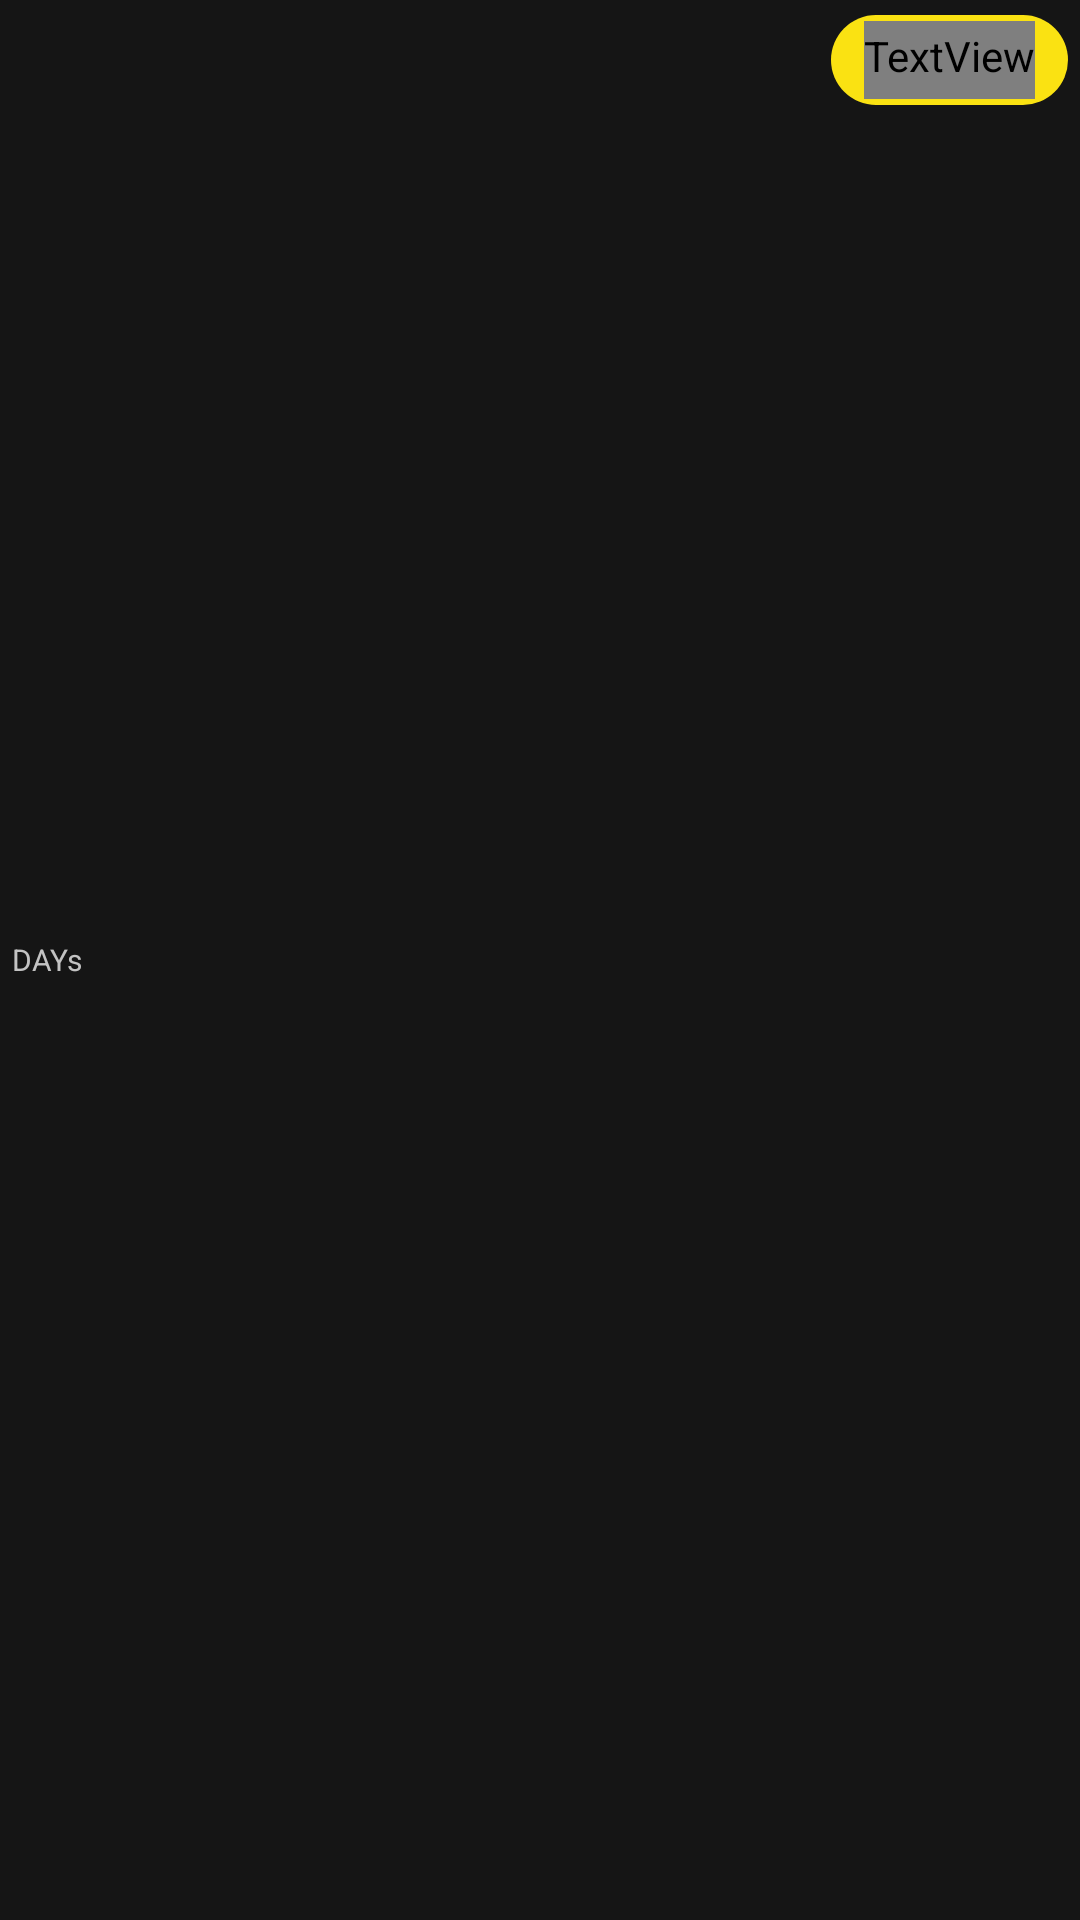

Reconstruct the res/layout file that produces this screen, plus the resources it refers to.
<!-- AndroidManifest.xml: application theme AppTheme -->
<!-- res/layout/layout_item_right_chat.xml -->
<?xml version="1.0" encoding="utf-8"?>
<RelativeLayout
    xmlns:android="http://schemas.android.com/apk/res/android"
    android:layout_width="match_parent"
    android:layout_height="wrap_content"
    android:background="@color/colorBackground">

    <RelativeLayout
        android:layout_width="wrap_content"
        android:layout_height="wrap_content"
        android:layout_marginStart="150dp"
        android:layout_marginEnd="4dp"
        android:layout_marginTop="5dp"
        android:layout_marginLeft="150dp"
        android:id="@+id/relLayout1"
        android:layout_alignParentEnd="true"
        android:background="@drawable/bg_chat_bubble_right">

        <TextView
            android:layout_width="wrap_content"
            android:layout_height="wrap_content"
            android:text="hello"
            android:textSize="16sp"
            android:textColor="@color/colorWhite"
            android:layout_marginStart="11dp"
            android:layout_marginEnd="11dp"
            android:layout_marginTop="2dp"
            android:layout_marginBottom="2dp"
            android:paddingBottom="5dp"
            android:paddingTop="2dp"
            android:fontFamily="@font/roboto_regular"
            android:id="@+id/text_message"/>


    </RelativeLayout>


    <ImageView
        android:layout_width="10dp"
        android:layout_height="10dp"
        android:layout_below="@id/relLayout1"
        android:layout_alignParentEnd="true"
        android:layout_marginEnd="5dp"
        android:id="@+id/delivered"
        android:visibility="gone"
        android:src="@drawable/ic_delivered"/>



    <ImageView
        android:layout_width="10dp"
        android:layout_height="10dp"
        android:id="@+id/seen"
        android:layout_below="@id/relLayout1"
        android:layout_alignParentEnd="true"
        android:layout_marginEnd="5dp"
        android:visibility="gone"
        android:src="@drawable/ic_seen"/>

    <TextView
        android:layout_width="wrap_content"
        android:layout_height="wrap_content"
        android:layout_alignParentStart="true"
        android:layout_marginStart="4dp"
        android:layout_centerVertical="true"
        android:text="DAYs"
        android:textColor="@color/colorGrey"
        android:layout_alignParentEnd="true"
        android:layout_marginEnd="30dp"
        android:textSize="10sp"
        android:id="@+id/time"/>


</RelativeLayout>
<!-- resources referenced by this layout -->
<resources>
  <color name="colorBackground">#151515</color>
  <color name="colorGrey">#C3C3C3</color>
  <color name="colorWhite">#FFFFFF</color>
  <!-- drawable bg_chat_bubble_right (drawable) -->
  <?xml version="1.0" encoding="utf-8"?>
  <shape xmlns:android="http://schemas.android.com/apk/res/android"
      android:shape="rectangle">
  
      <corners
          android:radius="20dp"/>
  
  
      <solid android:color="@color/colorMoment"/>
  
  </shape>
  <!-- drawable ic_seen (drawable-anydpi) -->
  <vector xmlns:android="http://schemas.android.com/apk/res/android"
      android:width="24dp"
      android:height="24dp"
      android:viewportWidth="24"
      android:viewportHeight="24"
      android:tint="#FE5D5D"
      android:alpha="0.8">
    <path
        android:fillColor="@android:color/white"
        android:pathData="M9,16.17L4.83,12l-1.42,1.41L9,19 21,7l-1.41,-1.41z"/>
  </vector>
  <style name="AppTheme" parent="Theme.AppCompat.DayNight.NoActionBar">
          
          <item name="colorPrimary">@color/colorPrimary</item>
          <item name="colorPrimaryDark">@color/colorPrimaryDark</item>
          <item name="colorAccent">@color/colorAccent</item>
          <item name="android:windowAnimationStyle">@null</item>
          <item name="android:windowDisablePreview">true</item>
  
      </style>
  <color name="colorMoment">#FAE212</color>
  <color name="colorPrimary">#FAE212</color>
  <color name="colorPrimaryDark">#151515</color>
  <color name="colorAccent">#03DAC5</color>
</resources>
